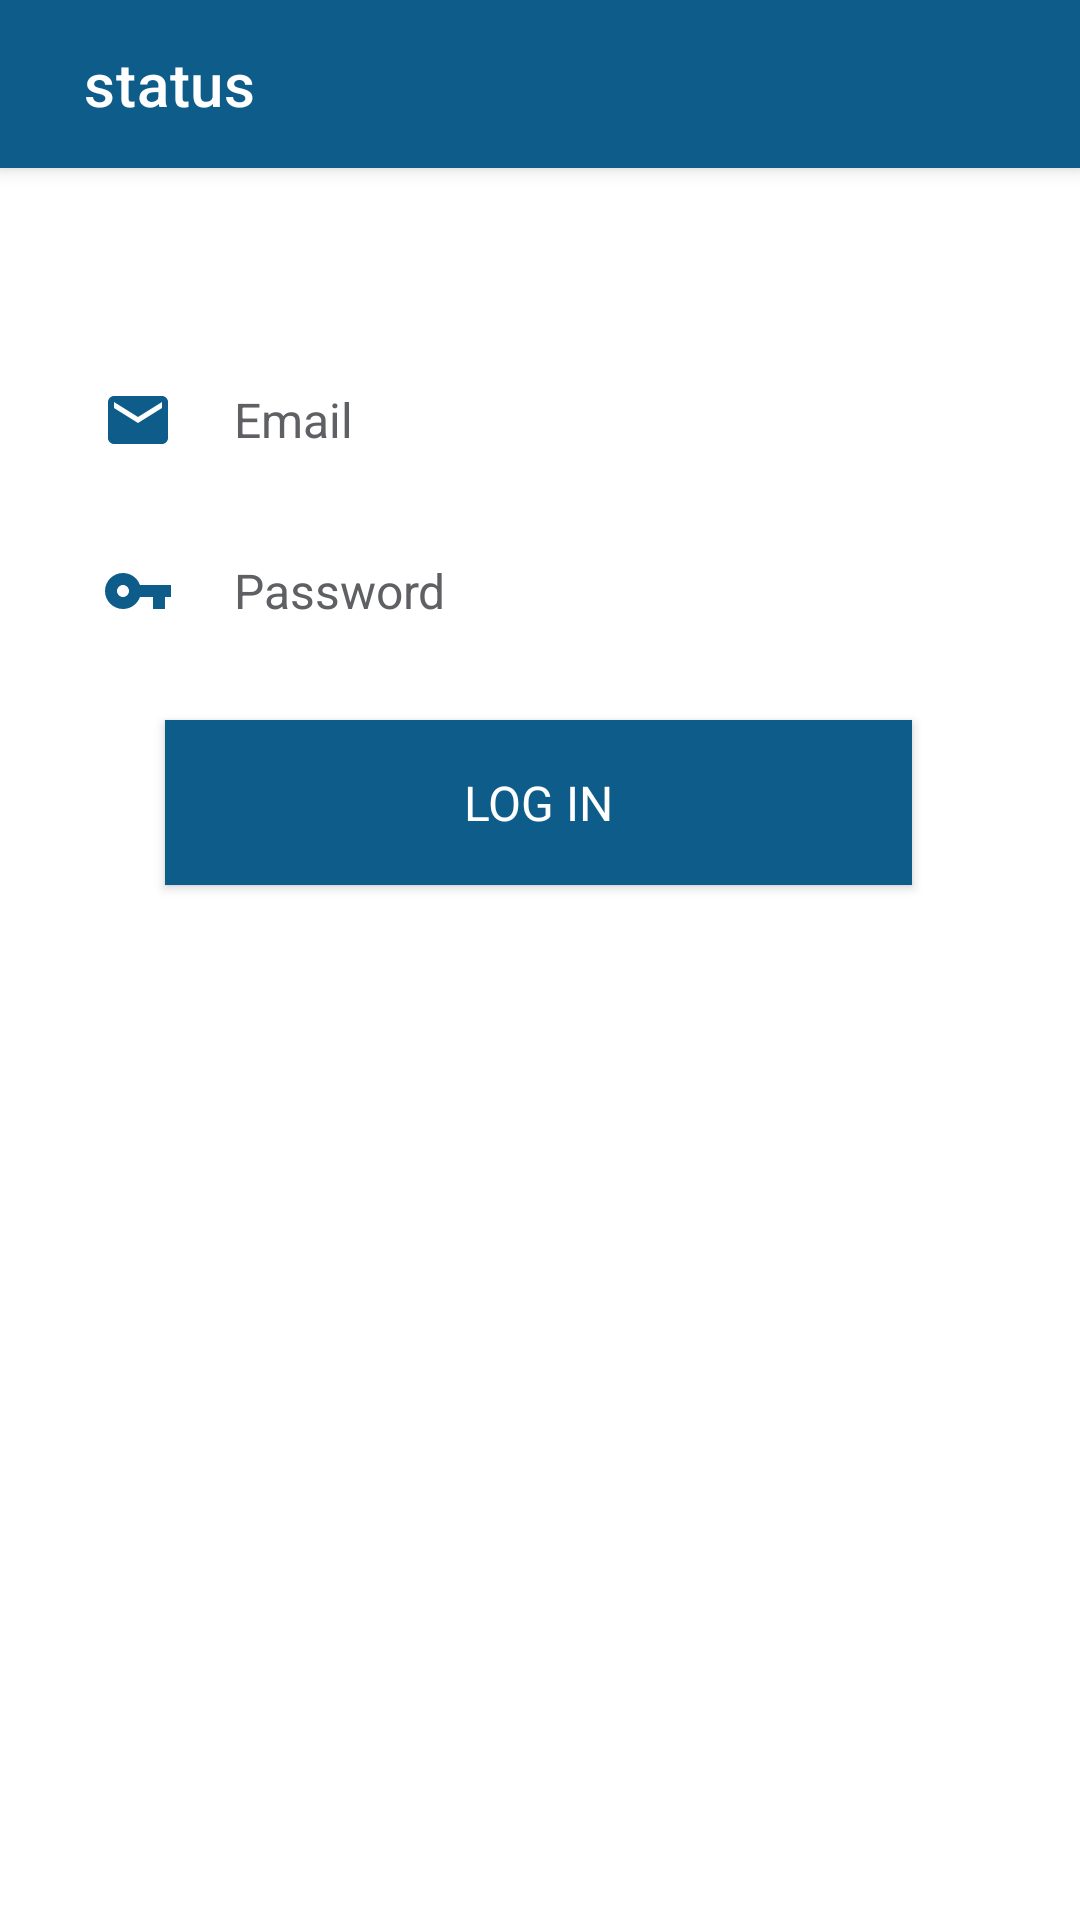

Produce the Android XML layout that renders to this screen, including the resource entries it uses.
<!-- AndroidManifest.xml: application theme Theme.FabRapptrAssessment -->
<!-- res/layout/activity_login.xml -->
<?xml version="1.0" encoding="utf-8"?>
<LinearLayout
    xmlns:app="http://schemas.android.com/apk/res-auto"
    xmlns:android="http://schemas.android.com/apk/res/android"
    xmlns:tools="http://schemas.android.com/tools"
    android:layout_width="match_parent"
    android:layout_height="match_parent"
    android:orientation="vertical"
    android:background="@drawable/gpc_sunset"
    tools:context=".login.LoginActivity">

    <include
        android:id="@+id/my_toolbar"
        layout="@layout/toolbar"
        />

    <androidx.constraintlayout.widget.ConstraintLayout
        android:layout_width="match_parent"
        android:layout_height="wrap_content"
        android:layout_marginStart="@dimen/_30dp"
        android:layout_marginEnd="@dimen/_30dp"
        android:layout_marginTop="@dimen/activity_vertical_margin"
       >

        <EditText
            android:id="@+id/edt_email"
            android:layout_width="match_parent"
            android:layout_height="wrap_content"
            style="@style/inputFieldStyle"
            android:hint="@string/email_hint"
            android:drawableStart="@drawable/ic_baseline_email_24"
            android:drawablePadding="20dp"
            android:layout_marginTop="@dimen/_24dp"
            android:layout_marginBottom="@dimen/activity_vertical_margin"
            app:layout_constraintBottom_toTopOf="@+id/edt_pwd"
            />

        <EditText
            android:id="@+id/edt_pwd"
            android:layout_width="match_parent"
            android:layout_height="wrap_content"
            android:inputType="textPassword"
            style="@style/inputFieldStyle"
            android:hint="@string/password_hint"
            android:drawableStart="@drawable/ic_baseline_vpn_key_24"
            android:drawablePadding="20dp"
            app:layout_constraintBottom_toBottomOf="parent"
            app:layout_constraintTop_toTopOf="parent"
            />
        <androidx.appcompat.widget.AppCompatButton
            android:id="@+id/user_login_btn"
            android:layout_width="match_parent"
            android:layout_height="55dp"
            android:text="@string/login_button"
            style="@style/buttonStyle"
            android:background="@drawable/login_fading_ripple"
            android:layout_marginStart="@dimen/_25dp"
            android:layout_marginTop="@dimen/_24dp"
            android:layout_marginEnd="@dimen/_26dp"
            android:layout_marginBottom="@dimen/_24dp"
            app:layout_constraintBottom_toBottomOf="parent"
            app:layout_constraintTop_toBottomOf="@+id/edt_pwd" />

    </androidx.constraintlayout.widget.ConstraintLayout>

</LinearLayout>
<!-- res/layout/toolbar.xml (included above) -->
<?xml version="1.0" encoding="utf-8"?>
<androidx.appcompat.widget.Toolbar
    xmlns:android="http://schemas.android.com/apk/res/android"
    xmlns:tools="http://schemas.android.com/tools"
    android:id="@+id/my_toolbar"
    android:layout_width="match_parent"
    android:layout_height="wrap_content"
    style="@style/toolbarStyle"
    android:paddingStart="@dimen/_24dp"
    android:elevation="4dp"
    tools:ignore="RtlSymmetry">
</androidx.appcompat.widget.Toolbar>
<!-- resources referenced by this layout -->
<resources>
  <dimen name="_24dp">24dp</dimen>
  <dimen name="_25dp">25dp</dimen>
  <dimen name="_26dp">26dp</dimen>
  <dimen name="_30dp">30dp</dimen>
  <dimen name="activity_vertical_margin">16dp</dimen>
  <!-- drawable ic_baseline_email_24 (drawable) -->
  <vector android:height="24dp" android:tint="#0E5C89"
      android:viewportHeight="24" android:viewportWidth="24"
      android:width="24dp" xmlns:android="http://schemas.android.com/apk/res/android">
      <path android:fillColor="@android:color/white" android:pathData="M20,4L4,4c-1.1,0 -1.99,0.9 -1.99,2L2,18c0,1.1 0.9,2 2,2h16c1.1,0 2,-0.9 2,-2L22,6c0,-1.1 -0.9,-2 -2,-2zM20,8l-8,5 -8,-5L4,6l8,5 8,-5v2z"/>
  </vector>
  <!-- drawable ic_baseline_vpn_key_24 (drawable) -->
  <vector android:height="24dp" android:tint="#0E5C89"
      android:viewportHeight="24" android:viewportWidth="24"
      android:width="24dp" xmlns:android="http://schemas.android.com/apk/res/android">
      <path android:fillColor="@android:color/white" android:pathData="M12.65,10C11.83,7.67 9.61,6 7,6c-3.31,0 -6,2.69 -6,6s2.69,6 6,6c2.61,0 4.83,-1.67 5.65,-4H17v4h4v-4h2v-4H12.65zM7,14c-1.1,0 -2,-0.9 -2,-2s0.9,-2 2,-2 2,0.9 2,2 -0.9,2 -2,2z"/>
  </vector>
  <!-- drawable login_fading_ripple (drawable) -->
  <?xml version="1.0" encoding="utf-8"?>
  <ripple
      xmlns:android="http://schemas.android.com/apk/res/android"
      android:color="@color/white">
      <item>
          <shape
              android:shape="rectangle">
              <solid android:color="@color/button_blue"/>
          </shape>
      </item>
  
  </ripple>
  <string name="email_hint"><font size="16">Email</font></string>
  <string name="login_button">LOG IN</string>
  <string name="password_hint"><font size="16">Password</font></string>
  <style name="buttonStyle" parent="android:Widget.Button">
          <item name="android:textColor">@color/white</item>
          <item name="android:textSize">@dimen/text_size</item>
      </style>
  <style name="inputFieldStyle" parent="TextAppearance.AppCompat">
          <item name="android:textColorHint">@color/color_hint_field</item>
          <item name="android:textSize">@dimen/input_field_text_size</item>
          <item name="android:textColor">@color/color_input_field</item>
      </style>
  <style name="toolbarStyle" parent="android:Widget.Toolbar">
          <item name="titleTextColor">@color/white</item>
          <item name="android:background">@color/colorPrimary</item>
          <item name="android:textSize">@dimen/status_size</item>
          <item name="title">@string/chat_status</item>
      </style>
  <style name="Theme.FabRapptrAssessment" parent="Theme.MaterialComponents.DayNight.DarkActionBar">
          <item name="colorControlNormal">@color/white</item>
          
          <item name="colorPrimary">@color/purple_500</item>
          <item name="colorPrimaryVariant">@color/purple_700</item>
          <item name="colorOnPrimary">@color/white</item>
          
          <item name="colorSecondary">@color/teal_200</item>
          <item name="colorSecondaryVariant">@color/teal_700</item>
          <item name="colorOnSecondary">@color/black</item>
          
          <item name="android:statusBarColor">?attr/colorPrimaryVariant</item>
          
          <item name="windowActionBar">false</item>
          <item name="windowNoTitle">true</item>
      </style>
  <color name="white">#FFFFFFFF</color>
  <color name="button_blue">#0E5C89</color>
  <dimen name="text_size">16sp</dimen>
  <color name="color_hint_field">#5F6063</color>
  <dimen name="input_field_text_size">16sp</dimen>
  <color name="color_input_field">#1B1E1F</color>
  <color name="colorPrimary">#0E5C89</color>
  <dimen name="status_size">18sp</dimen>
  <string name="chat_status">status</string>
  <color name="purple_500">#FF6200EE</color>
  <color name="purple_700">#FF3700B3</color>
  <color name="teal_200">#FF03DAC5</color>
  <color name="teal_700">#FF018786</color>
  <color name="black">#FF000000</color>
</resources>
